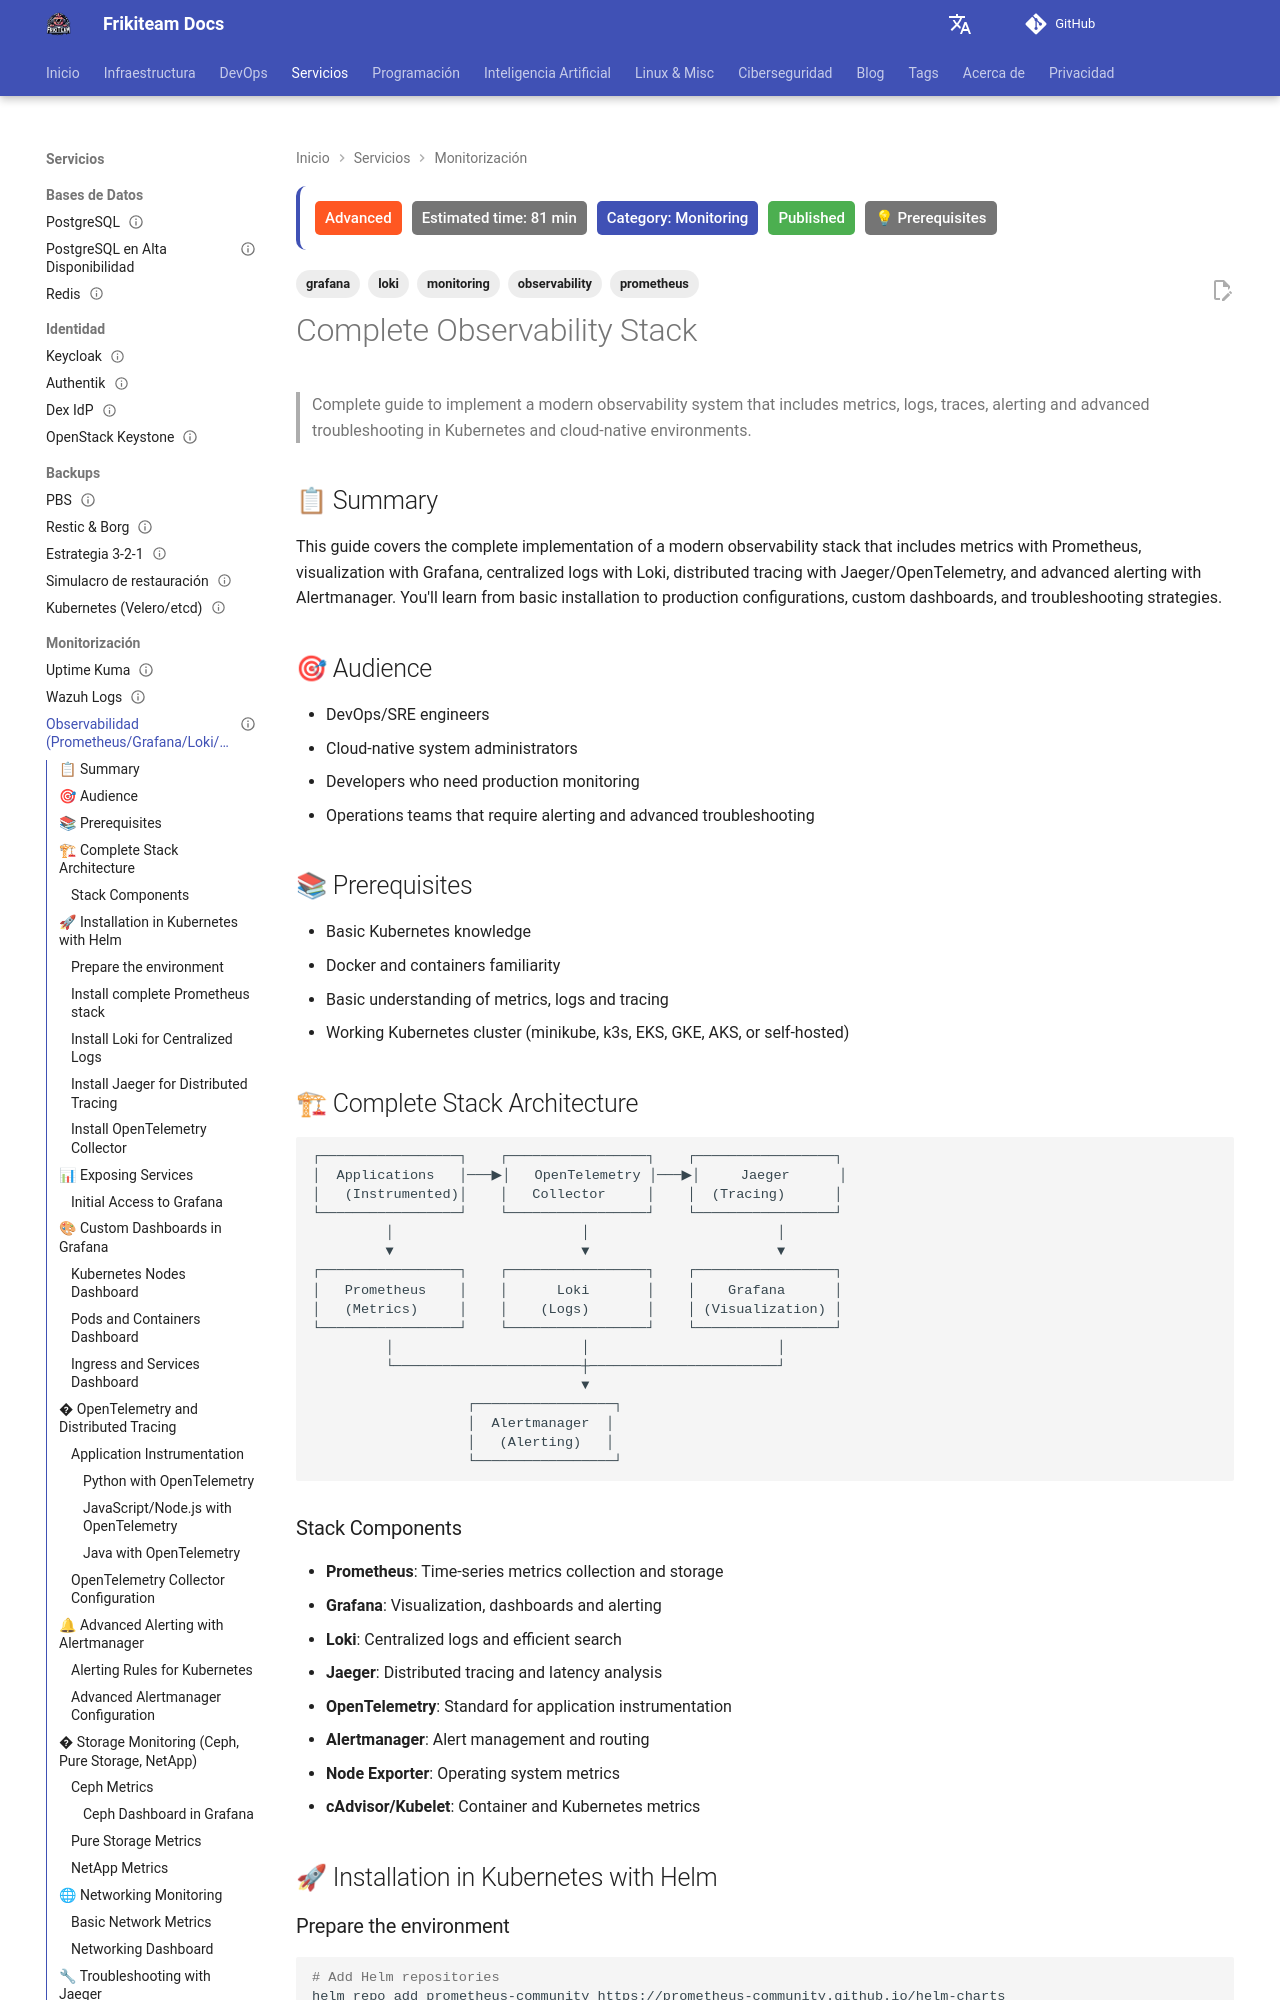

repository: rasty94/Frikiteam-docs · page: en/doc/monitoring/observability_stack/index.html · generator: mkdocs

---
title: "Complete Observability Stack"
description: "Complete guide to implement a modern observability system with Prometheus, Grafana, Loki, Tempo, Jaeger and OpenTelemetry in Kubernetes and cloud environments"
keywords: "observability, prometheus, grafana, loki, tempo, jaeger, opentelemetry, kubernetes, monitoring, alerting"
tags: ['monitoring', 'observability', 'prometheus', 'grafana', 'loki']
updated: 2026-10-11
difficulty: advanced
estimated_time: 81 min
category: Monitoring
status: published
last_reviewed: 2026-10-11
prerequisites: ["Basic Kubernetes knowledge", "Docker familiarity", "Understanding of metrics and logs"]
reviewers: ["@rasty94"]
contributors: ["@rasty94"]
---

# Complete Observability Stack

> Complete guide to implement a modern observability system that includes metrics, logs, traces, alerting and advanced troubleshooting in Kubernetes and cloud-native environments.

## 📋 Summary

This guide covers the complete implementation of a modern observability stack that includes metrics with Prometheus, visualization with Grafana, centralized logs with Loki, distributed tracing with Jaeger/OpenTelemetry, and advanced alerting with Alertmanager. You'll learn from basic installation to production configurations, custom dashboards, and troubleshooting strategies.

## 🎯 Audience

- DevOps/SRE engineers
- Cloud-native system administrators
- Developers who need production monitoring
- Operations teams that require alerting and advanced troubleshooting

## 📚 Prerequisites

- Basic Kubernetes knowledge
- Docker and containers familiarity
- Basic understanding of metrics, logs and tracing
- Working Kubernetes cluster (minikube, k3s, EKS, GKE, AKS, or self-hosted)
